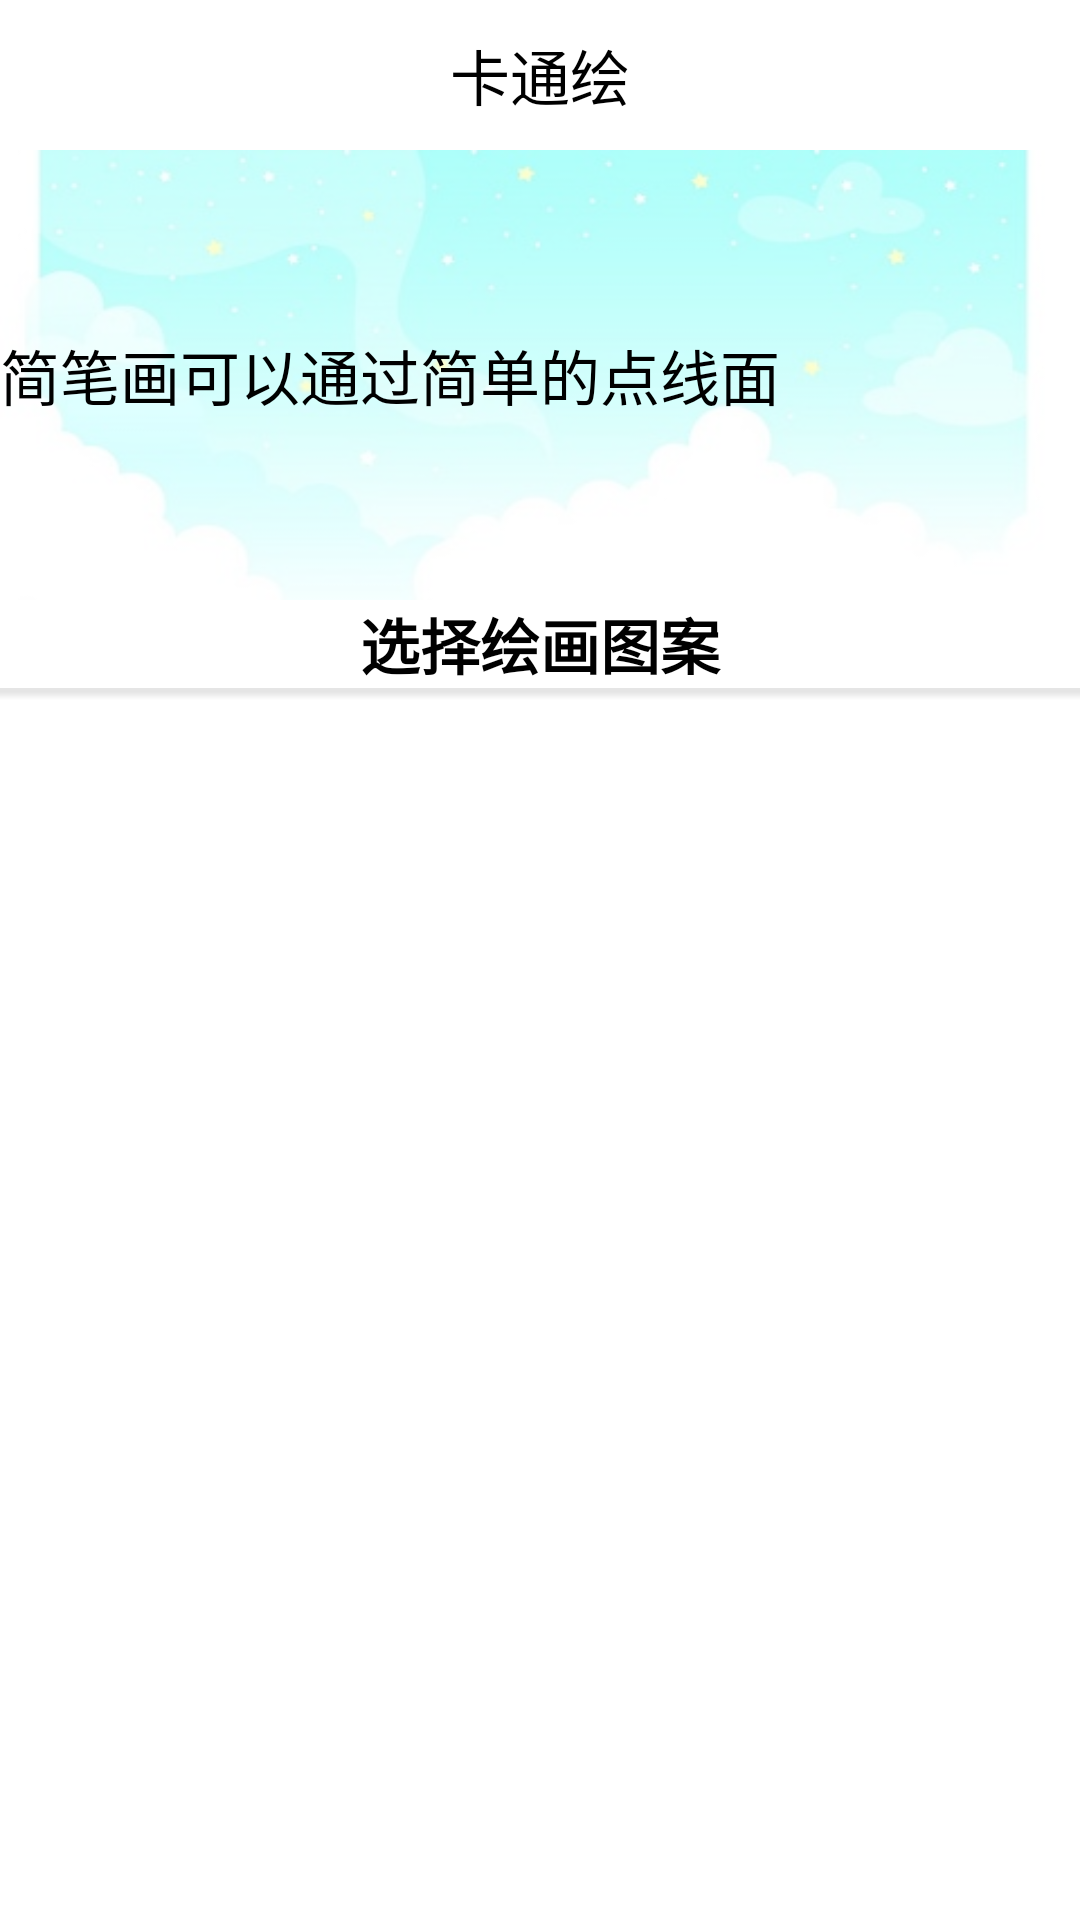

This screen was rendered from an Android layout file. Write that file and the resources it references.
<!-- AndroidManifest.xml: application theme AppTheme -->
<!-- res/layout/activity_colorpainting.xml -->
<LinearLayout xmlns:android="http://schemas.android.com/apk/res/android"
    xmlns:tools="http://schemas.android.com/tools"
    android:layout_width="match_parent"
    android:layout_height="match_parent"
    android:orientation="vertical" >

    <RelativeLayout
        android:layout_width="match_parent"
        android:layout_height="50dip"
        android:background="@color/white_55" >

        <ImageButton
            android:id="@+id/back_ib"
            android:layout_width="wrap_content"
            android:layout_height="wrap_content"
            android:layout_centerVertical="true"
            android:layout_gravity="center"
            android:layout_marginLeft="10dip"
            android:background="@drawable/left"
            android:onClick="back" />

        <TextView
            android:id="@+id/title_text"
            android:layout_width="wrap_content"
            android:layout_height="wrap_content"
            android:layout_centerHorizontal="true"
            android:layout_centerVertical="true"
            android:layout_gravity="center"
            android:text="卡通绘"
            android:textColor="@color/black"
            android:textSize="20sp" />
    </RelativeLayout>

    <LinearLayout
        android:layout_width="match_parent"
        android:layout_height="150dip"
        android:background="@drawable/shuoming_color"
        android:gravity="center"
        android:orientation="horizontal" >

        <TextView android:id="@+id/color_shuoming"
            android:layout_width="wrap_content"
            android:layout_height="match_parent"
            android:layout_weight="0.44"
            android:text="@string/shuoming"
            android:background="@color/white_55"
           android:gravity="center|left"
            android:textColor="@color/black"
            android:textSize="20sp" />
    </LinearLayout>

    <LinearLayout
        android:layout_width="wrap_content"
        android:layout_height="0dp"
        android:layout_weight="0.8"
        android:background="@color/white_55"
        android:orientation="vertical" >

         <RelativeLayout
        android:layout_width="match_parent"
        android:layout_height="wrap_content"
        android:background="@color/white_55" >

        <ImageView
            android:layout_width="wrap_content"
            android:layout_height="wrap_content"
            android:layout_centerVertical="true"
            android:layout_gravity="center"
            android:layout_marginLeft="10dip"
            android:background="@drawable/down"
            />

        <TextView android:id="@+id/iv"
            android:layout_width="match_parent"
            android:layout_height="wrap_content"
            android:gravity="center"
            android:text="选择绘画图案"
            android:textColor="@color/black"
            android:textSize="20sp"
            android:textStyle="bold" />
       <ImageView android:layout_below="@id/iv"
           android:layout_width="match_parent"
           android:layout_height="5dip"
           android:background="@drawable/line"
           />
        
    </RelativeLayout>
       
	  
        <GridView
            android:id="@+id/colorpainting_gridview_low"
            android:layout_width="match_parent"
            android:layout_height="wrap_content"
            android:columnWidth="80dp"
            android:numColumns="4"
            android:stretchMode="spacingWidthUniform" />
    </LinearLayout>

   

</LinearLayout>
<!-- resources referenced by this layout -->
<resources>
  <color name="black">#000000</color>
  <color name="white_55">#99FFFFFF</color>
  <!-- drawable shuoming_color: jpg bitmap (drawable-hdpi, 16699 bytes) -->
  <string name="shuoming">简笔画可以通过简单的点线面</string>
  <style name="AppTheme" parent="AppBaseTheme" />
  <style name="AppBaseTheme" parent="android:Theme.Light" />
</resources>
